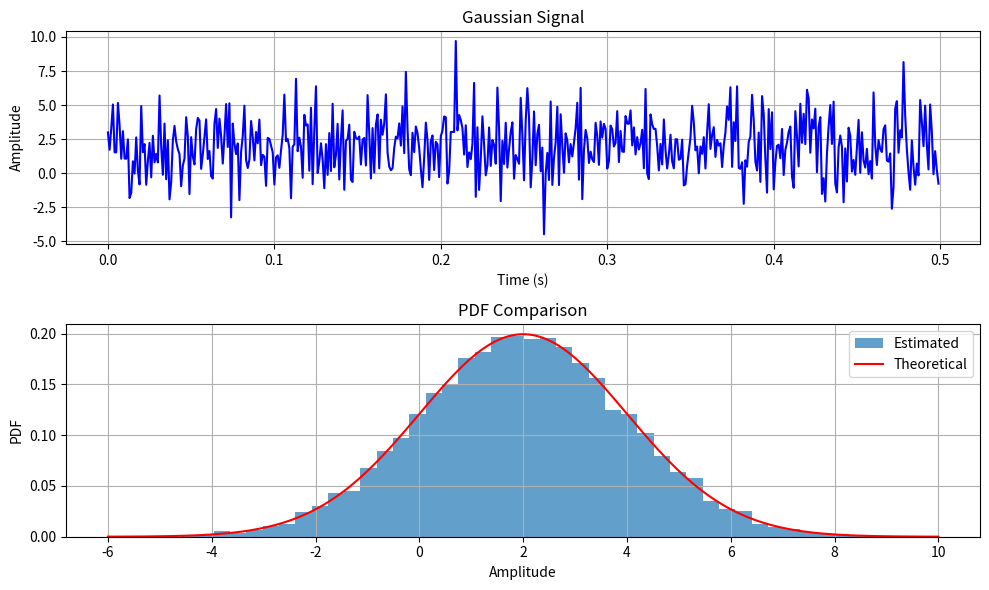
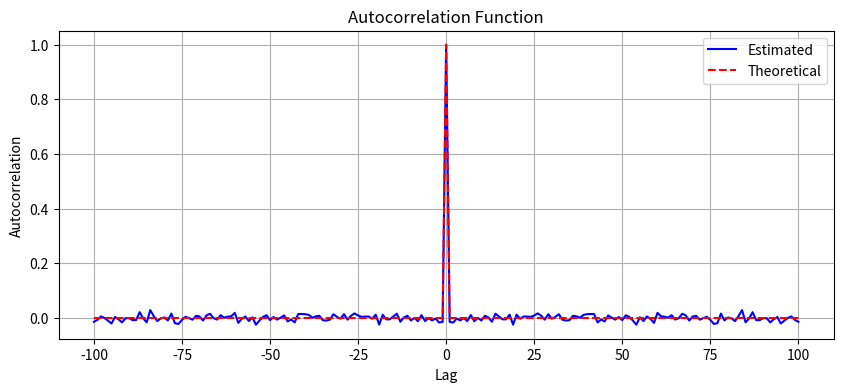
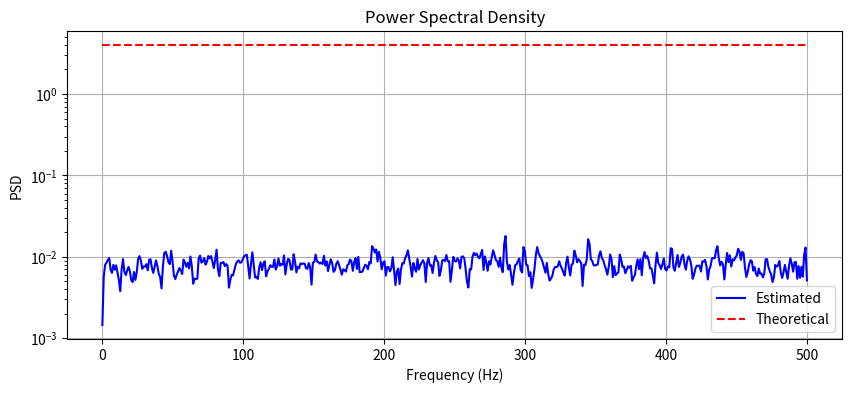

Write the Python code that produced these figures, in order.
import numpy as np
import matplotlib.pyplot as plt
from scipy import signal

class GaussianSignalAnalysis:
    def __init__(self, N=10000, fs=1000, mu=2, sigma2=4):
        self.N = N
        self.fs = fs
        self.mu = mu
        self.sigma = np.sqrt(sigma2)
        self.t = np.arange(N) / fs
        self.x = None
        
    def generate_signal(self):
        np.random.seed(42)
        self.x = np.random.normal(self.mu, self.sigma, self.N)
        return self.x
    
    def analyze_statistics(self):
        if self.x is None:
            self.generate_signal()
            
        mu_est, var_est = np.mean(self.x), np.var(self.x)
        
        print("=" * 50)
        print("统计特性比较")
        print("=" * 50)
        print(f"均值:  估计={mu_est:.4f}, 理论={self.mu:.4f}, 误差={abs(mu_est-self.mu):.4f}")
        print(f"方差:  估计={var_est:.4f}, 理论={self.sigma**2:.4f}, 误差={abs(var_est-self.sigma**2):.4f}")
        
        return mu_est, var_est
    
    def plot_signal_and_pdf(self):
        if self.x is None:
            self.generate_signal()
            
        fig, (ax1, ax2) = plt.subplots(2, 1, figsize=(10, 6))
        
        # 时域信号
        ax1.plot(self.t[:500], self.x[:500], 'b-')
        ax1.set(xlabel='Time (s)', ylabel='Amplitude', title='Gaussian Signal')
        ax1.grid(True)
        
        # PDF比较
        ax2.hist(self.x, bins=50, density=True, alpha=0.7, label='Estimated')
        x_range = np.linspace(self.mu-4*self.sigma, self.mu+4*self.sigma, 200)
        pdf_theory = np.exp(-0.5*((x_range-self.mu)/self.sigma)**2)/(self.sigma*np.sqrt(2*np.pi))
        ax2.plot(x_range, pdf_theory, 'r-', label='Theoretical')
        ax2.set(xlabel='Amplitude', ylabel='PDF', title='PDF Comparison')
        ax2.legend()
        ax2.grid(True)
        
        plt.tight_layout()
        plt.show()
    
    def plot_autocorrelation(self, max_lag=100):
        if self.x is None:
            self.generate_signal()
            
        x_centered = self.x - np.mean(self.x)
        lags = np.arange(-max_lag, max_lag+1)
        
        # 自相关估计
        autocorr = np.correlate(x_centered, x_centered, mode='full') / (self.N * np.var(self.x))
        autocorr = autocorr[self.N-1-max_lag:self.N+max_lag]
        
        # 理论自相关
        autocorr_theory = (lags == 0).astype(float)
        
        plt.figure(figsize=(10, 4))
        plt.plot(lags, autocorr, 'b-', label='Estimated')
        plt.plot(lags, autocorr_theory, 'r--', label='Theoretical')
        plt.xlabel('Lag'); plt.ylabel('Autocorrelation')
        plt.title('Autocorrelation Function'); plt.legend(); plt.grid(True)
        plt.show()
        
        mse = np.mean((autocorr - autocorr_theory)**2)
        print(f"自相关函数均方误差: {mse:.6f}")
    
    def plot_psd(self):
        if self.x is None:
            self.generate_signal()
            
        f, Pxx = signal.welch(self.x, self.fs, nperseg=1024)
        Pxx_theory = self.sigma**2 * np.ones_like(f)
        
        plt.figure(figsize=(10, 4))
        plt.semilogy(f, Pxx, 'b-', label='Estimated')
        plt.semilogy(f, Pxx_theory, 'r--', label='Theoretical')
        plt.xlabel('Frequency (Hz)'); plt.ylabel('PSD')
        plt.title('Power Spectral Density'); plt.legend(); plt.grid(True)
        plt.show()
        
        mse = np.mean((Pxx[f<=self.fs/2] - Pxx_theory[f<=self.fs/2])**2)
        print(f"功率谱密度均方误差: {mse:.6f}")
    
    def run_all_analysis(self):
        print("开始高斯随机信号分析")
        print("=" * 60)
        
        self.generate_signal()
        mu_est, var_est = self.analyze_statistics()
        
        self.plot_signal_and_pdf()
        self.plot_autocorrelation()
        self.plot_psd()
        
        # 分析报告总结
        print("\n" + "=" * 60)
        print("分析报告总结")
        print("=" * 60)
        print(f"信号参数: N={self.N}, fs={self.fs}Hz, μ={self.mu}, σ²={self.sigma**2}")
        
        mu_error = abs(mu_est - self.mu)
        var_error = abs(var_est - self.sigma**2)
        mu_rel_error = mu_error / abs(self.mu) * 100
        var_rel_error = var_error / self.sigma**2 * 100
        
        print(f"均值估计误差: {mu_error:.6f}")
        print(f"方差估计误差: {var_error:.6f}")
        print(f"均值相对误差: {mu_rel_error:.2f}%")
        print(f"方差相对误差: {var_rel_error:.2f}%")
        
        if mu_rel_error < 5 and var_rel_error < 10:
            print("结果评估: ✓ 估计精度良好")
        else:
            print("结果评估: ⚠ 估计精度有待提高")

# 运行分析
if __name__ == "__main__":
    analyzer = GaussianSignalAnalysis()
    analyzer.run_all_analysis()